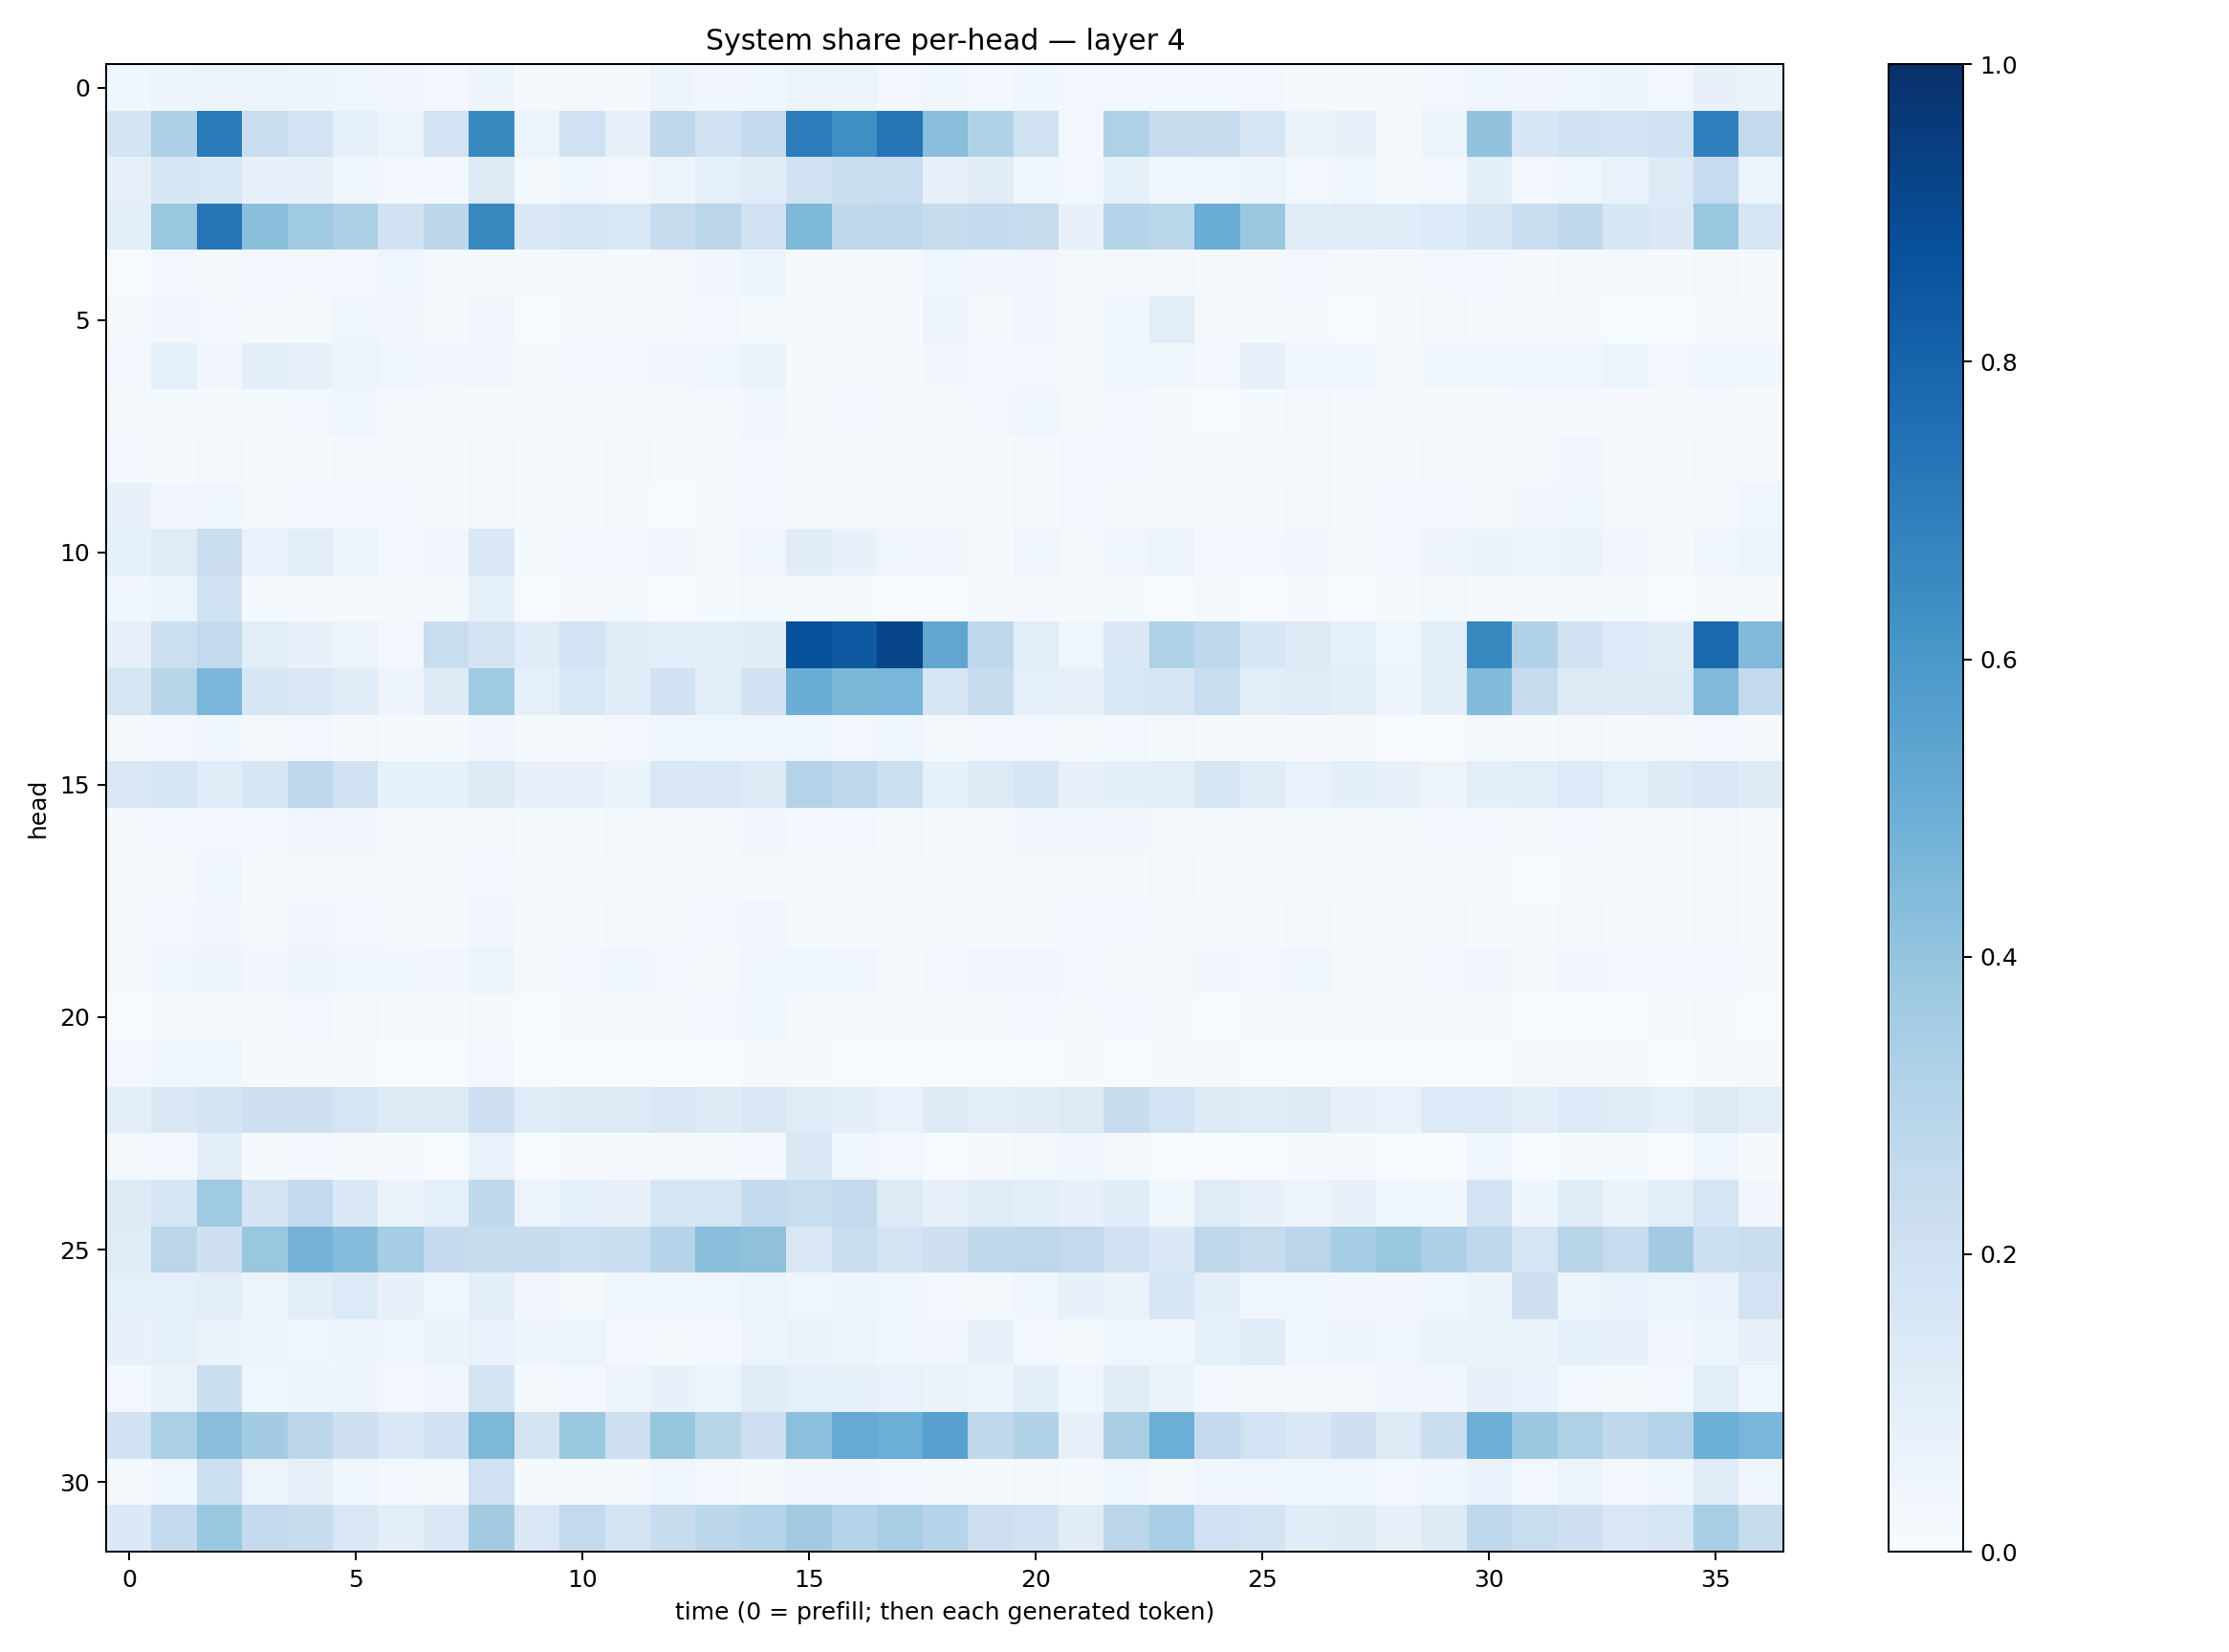

Values plotted in this chart, from the file beside it:
0.0385832, 0.048288997, 0.058523346, 0.051277783, 0.048530687, 0.04544088, 0.03337886, 0.023500403, 0.047629762, 0.015389301, 0.016174179, 0.013121337, 0.050579328, 0.03429368, 0.038646784, 0.055111624, 0.06224027, 0.028723678, 0.03565517, 0.025426626, 0.03856002, 0.024963604, 0.024761532, 0.027061623
0.1739, 0.3281, 0.7132, 0.2218, 0.1812, 0.09364, 0.05968, 0.1815, 0.658, 0.06222, 0.2031, 0.0789, 0.2701, 0.1978, 0.2507, 0.704, 0.6352, 0.7366, 0.4288, 0.3217, 0.1954, 0.02378, 0.3204, 0.2427
0.07912, 0.1603, 0.1543, 0.07229, 0.08025, 0.04336, 0.02508, 0.02508, 0.1254, 0.02277, 0.0468, 0.02883, 0.04994, 0.0905, 0.1153, 0.1923, 0.2244, 0.2325, 0.07453, 0.113, 0.0399, 0.02605, 0.08321, 0.04556
0.09415, 0.3897, 0.7354, 0.4233, 0.3685, 0.3257, 0.1897, 0.2788, 0.662, 0.142, 0.1641, 0.1527, 0.2442, 0.2845, 0.1968, 0.4547, 0.2716, 0.2736, 0.2443, 0.2562, 0.2435, 0.07765, 0.297, 0.2859
0.004892, 0.0287, 0.009858, 0.02833, 0.026, 0.02767, 0.04485, 0.01981, 0.0091, 0.01222, 0.01605, 0.01164, 0.01585, 0.03442, 0.05466, 0.009354, 0.01253, 0.01101, 0.04237, 0.03144, 0.0322, 0.02061, 0.02333, 0.01882
0.008338, 0.03488, 0.02838, 0.02075, 0.01895, 0.04369, 0.03219, 0.01063, 0.03333, 0.007703, 0.008716, 0.01393, 0.01033, 0.02511, 0.0184, 0.01608, 0.0111, 0.009797, 0.05512, 0.01369, 0.0327, 0.01955, 0.04159, 0.1023
0.02623, 0.09004, 0.03401, 0.1007, 0.08123, 0.05484, 0.04197, 0.03174, 0.03144, 0.02169, 0.02594, 0.02423, 0.03421, 0.04156, 0.06502, 0.008662, 0.008974, 0.01192, 0.03182, 0.02499, 0.03119, 0.01799, 0.04455, 0.03818
0.01769, 0.01721, 0.009069, 0.02319, 0.02582, 0.04044, 0.02332, 0.01889, 0.009657, 0.02264, 0.01673, 0.01403, 0.01586, 0.01738, 0.03145, 0.01121, 0.02391, 0.01286, 0.02081, 0.03013, 0.03966, 0.02274, 0.02409, 0.009356
0.02853, 0.01551, 0.01963, 0.01119, 0.01461, 0.02181, 0.0218, 0.01509, 0.01832, 0.01166, 0.009728, 0.01874, 0.009493, 0.01818, 0.02534, 0.01268, 0.02025, 0.009361, 0.008623, 0.01079, 0.02069, 0.0238, 0.02399, 0.01171
0.07077, 0.03226, 0.04321, 0.01564, 0.03092, 0.02948, 0.0308, 0.01267, 0.01784, 0.01093, 0.01004, 0.01778, 0.005067, 0.01532, 0.02359, 0.01231, 0.01257, 0.01116, 0.01486, 0.01426, 0.02014, 0.02383, 0.02085, 0.01321
0.08436, 0.1183, 0.2248, 0.06907, 0.09739, 0.05212, 0.02442, 0.03476, 0.1446, 0.01414, 0.02752, 0.0312, 0.03233, 0.02044, 0.04241, 0.1107, 0.07596, 0.03931, 0.03295, 0.01393, 0.0435, 0.02028, 0.04533, 0.05614
0.0361, 0.05468, 0.2003, 0.01453, 0.01375, 0.01198, 0.007989, 0.01421, 0.08329, 0.006332, 0.008972, 0.01301, 0.007281, 0.01406, 0.0218, 0.02307, 0.01041, 0.007134, 0.007346, 0.01135, 0.009214, 0.01008, 0.01304, 0.0071
0.08175, 0.2169, 0.2586, 0.1047, 0.07316, 0.05845, 0.02764, 0.2319, 0.1743, 0.1155, 0.1865, 0.1165, 0.1056, 0.09944, 0.11, 0.8729, 0.8421, 0.9199, 0.5313, 0.2664, 0.1045, 0.04502, 0.1396, 0.3219
0.1649, 0.2908, 0.4637, 0.1639, 0.1422, 0.1151, 0.05038, 0.1218, 0.3676, 0.09082, 0.1562, 0.1154, 0.192, 0.1061, 0.1884, 0.5012, 0.4585, 0.4613, 0.163, 0.2394, 0.09181, 0.08061, 0.1552, 0.1707
0.009896, 0.02452, 0.03869, 0.01715, 0.02985, 0.01749, 0.01156, 0.01253, 0.03342, 0.01486, 0.01689, 0.02454, 0.03865, 0.04039, 0.04241, 0.04605, 0.02773, 0.03933, 0.01965, 0.02598, 0.0248, 0.02315, 0.02473, 0.02242
0.1417, 0.1698, 0.1165, 0.1625, 0.2675, 0.1896, 0.08317, 0.08219, 0.1286, 0.0717, 0.08104, 0.06555, 0.1414, 0.1485, 0.1319, 0.3057, 0.2749, 0.2158, 0.08422, 0.131, 0.1596, 0.07357, 0.09843, 0.1034
0.01034, 0.02948, 0.02753, 0.02467, 0.03494, 0.03193, 0.02032, 0.01573, 0.02318, 0.01192, 0.01177, 0.01592, 0.01573, 0.01673, 0.03216, 0.02654, 0.02431, 0.01821, 0.01264, 0.01737, 0.03164, 0.03457, 0.03422, 0.02084
0.009482, 0.01688, 0.04298, 0.01488, 0.02151, 0.01562, 0.01594, 0.01203, 0.02992, 0.01161, 0.01339, 0.01214, 0.01202, 0.01645, 0.01511, 0.0165, 0.01221, 0.008616, 0.01514, 0.01594, 0.01907, 0.01587, 0.01347, 0.02073
0.01017, 0.02397, 0.03236, 0.01842, 0.03323, 0.02852, 0.02267, 0.01549, 0.03297, 0.01544, 0.01077, 0.01805, 0.0178, 0.02575, 0.03265, 0.01111, 0.01227, 0.01069, 0.01069, 0.01347, 0.01439, 0.02784, 0.0266, 0.01307
0.02233, 0.04629, 0.04918, 0.03345, 0.0471, 0.04145, 0.03715, 0.03184, 0.05151, 0.02138, 0.03088, 0.03998, 0.02795, 0.01953, 0.04509, 0.04651, 0.04506, 0.02212, 0.02577, 0.03185, 0.03165, 0.02942, 0.02249, 0.01868
0.007252, 0.01597, 0.02156, 0.02137, 0.02481, 0.01964, 0.01092, 0.007844, 0.01617, 0.006607, 0.009217, 0.01263, 0.0217, 0.02803, 0.03656, 0.01357, 0.01672, 0.01992, 0.01771, 0.01583, 0.02546, 0.01779, 0.03094, 0.01022
0.02359, 0.04675, 0.04126, 0.01452, 0.01398, 0.01094, 0.005208, 0.005016, 0.02972, 0.003458, 0.002596, 0.004187, 0.001072, 0.003107, 0.00902, 0.01219, 0.004409, 0.003282, 0.002625, 0.003256, 0.006328, 0.008297, 0.007598, 0.01196
0.1016, 0.1415, 0.1776, 0.2125, 0.2054, 0.1692, 0.1262, 0.1293, 0.2138, 0.1158, 0.1318, 0.132, 0.1516, 0.1227, 0.1518, 0.1201, 0.0981, 0.06976, 0.1216, 0.1044, 0.1099, 0.1296, 0.2384, 0.1851
0.01906, 0.03019, 0.105, 0.01257, 0.02463, 0.008222, 0.008716, 0.007571, 0.07021, 0.007069, 0.009707, 0.009761, 0.01335, 0.008388, 0.02456, 0.1438, 0.04624, 0.02772, 0.007666, 0.009722, 0.0171, 0.03505, 0.02109, 0.005078
0.1318, 0.1703, 0.368, 0.1743, 0.2554, 0.1394, 0.06485, 0.08729, 0.267, 0.0585, 0.09018, 0.07413, 0.1623, 0.1699, 0.2575, 0.2331, 0.2511, 0.1281, 0.07808, 0.1137, 0.1034, 0.08177, 0.1135, 0.03674
0.1175, 0.2816, 0.2071, 0.3858, 0.4749, 0.4308, 0.3529, 0.2527, 0.2405, 0.2357, 0.2176, 0.2292, 0.3001, 0.4236, 0.4108, 0.1517, 0.2232, 0.1739, 0.2032, 0.265, 0.2735, 0.2613, 0.1891, 0.1385
0.08972, 0.08625, 0.1054, 0.0567, 0.09611, 0.1332, 0.07553, 0.04577, 0.09501, 0.0318, 0.023, 0.04375, 0.04321, 0.04217, 0.05376, 0.04379, 0.04837, 0.04477, 0.02899, 0.01651, 0.04077, 0.07073, 0.06426, 0.162
0.0715, 0.08609, 0.06573, 0.05799, 0.04559, 0.04866, 0.04008, 0.06511, 0.06935, 0.04778, 0.05084, 0.02566, 0.02148, 0.02913, 0.05839, 0.0627, 0.05102, 0.03565, 0.03176, 0.07675, 0.02942, 0.02203, 0.04607, 0.03938
0.02931, 0.06491, 0.2238, 0.0441, 0.04845, 0.04774, 0.02743, 0.03427, 0.1724, 0.01978, 0.02724, 0.05841, 0.07316, 0.06071, 0.114, 0.08837, 0.08446, 0.06906, 0.06581, 0.05027, 0.09743, 0.0457, 0.1105, 0.06609
0.1909, 0.3308, 0.4286, 0.3588, 0.2795, 0.2069, 0.1392, 0.1878, 0.4549, 0.1739, 0.3832, 0.2145, 0.3927, 0.2926, 0.2132, 0.4213, 0.5126, 0.4993, 0.5563, 0.2733, 0.31, 0.07378, 0.3379, 0.4988
0.01802, 0.04451, 0.2161, 0.05733, 0.08096, 0.03723, 0.02634, 0.02061, 0.1976, 0.01552, 0.02007, 0.02018, 0.04414, 0.02933, 0.01916, 0.03256, 0.03202, 0.02946, 0.01488, 0.009112, 0.01917, 0.01397, 0.04669, 0.02119
0.1391, 0.2564, 0.3857, 0.2553, 0.2381, 0.1523, 0.1015, 0.1424, 0.3606, 0.1497, 0.2592, 0.1728, 0.2403, 0.281, 0.2987, 0.3619, 0.2969, 0.3416, 0.2997, 0.2112, 0.1894, 0.11, 0.2845, 0.3445
